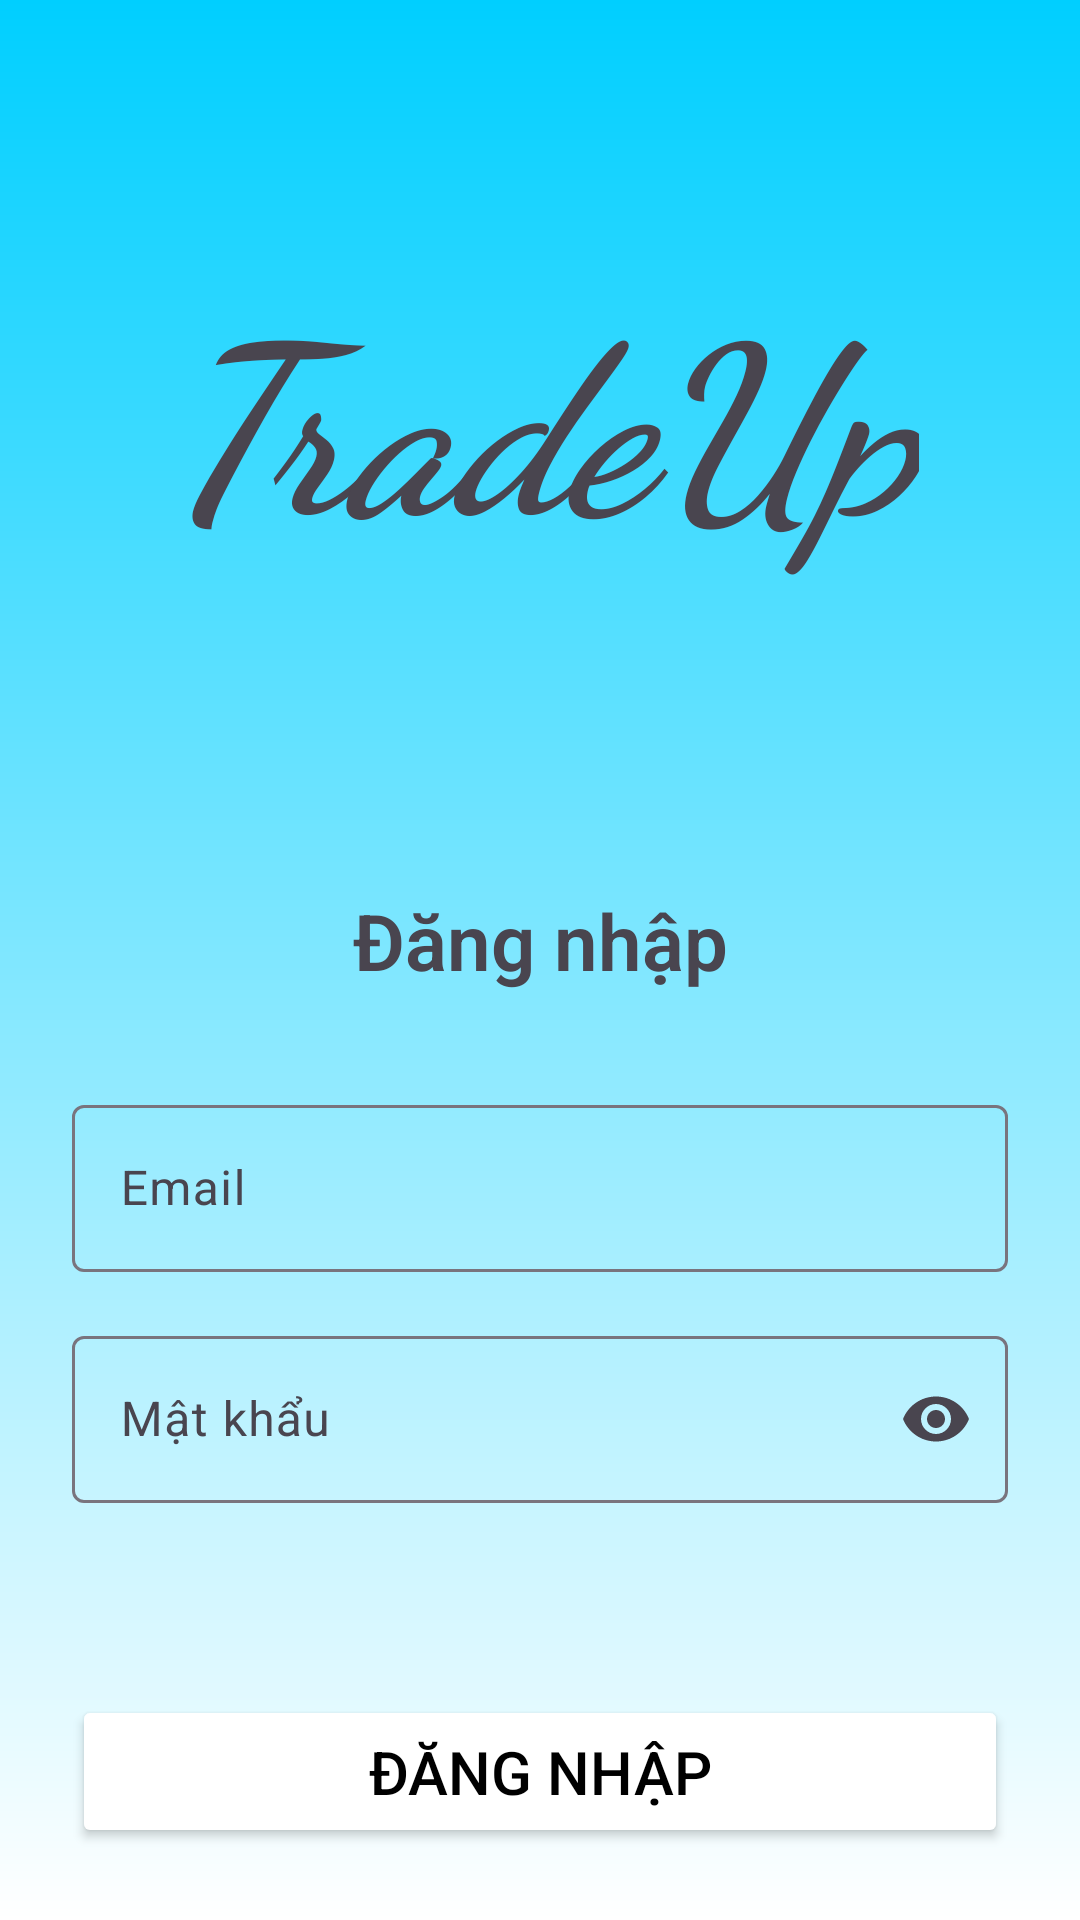

Here is an Android app screen rendered from its layout file. Give the layout XML and the strings, colors and styles it references.
<!-- AndroidManifest.xml: application theme Theme.DoAnCuoiKi_dotcuoi -->
<!-- res/layout/fragment_login.xml -->
<?xml version="1.0" encoding="utf-8"?>
<androidx.constraintlayout.widget.ConstraintLayout
    xmlns:android="http://schemas.android.com/apk/res/android"
    xmlns:app="http://schemas.android.com/apk/res-auto"
    xmlns:tools="http://schemas.android.com/tools"
    android:layout_width="match_parent"
    android:background="@drawable/login_background"
    android:layout_height="match_parent"
    android:padding="24dp">

    <TextView
        android:id="@+id/tvTitleLogin2"
        android:layout_width="wrap_content"
        android:layout_height="wrap_content"
        android:layout_marginTop="60dp"
        android:text="@string/tradeup"
        android:fontFamily="cursive"
        android:textSize="78sp"
        android:textStyle="bold|italic"

        app:layout_constraintEnd_toEndOf="parent"
        app:layout_constraintStart_toStartOf="parent"
        app:layout_constraintTop_toTopOf="parent" />

    <TextView
        android:id="@+id/tvTitleLogin"
        android:layout_width="wrap_content"
        android:layout_height="wrap_content"
        android:layout_marginTop="104dp"
        android:fontFamily="sans-serif-light"
        android:text="@string/ng_nh_p"
        android:textSize="26sp"
        android:textStyle="bold"
        app:layout_constraintEnd_toEndOf="parent"
        app:layout_constraintHorizontal_bias="0.501"
        app:layout_constraintStart_toStartOf="parent"
        app:layout_constraintTop_toBottomOf="@+id/tvTitleLogin2" />

    <com.google.android.material.textfield.TextInputLayout
        android:id="@+id/tilPassword"
        android:layout_width="0dp"
        android:layout_height="wrap_content"
        android:layout_marginTop="16dp"
        android:hint="@string/m_t_kh_u"
        app:endIconMode="password_toggle"
        app:layout_constraintEnd_toEndOf="parent"
        app:layout_constraintHorizontal_bias="0.0"
        app:layout_constraintStart_toStartOf="parent"
        app:layout_constraintTop_toBottomOf="@id/tilEmail">

        <com.google.android.material.textfield.TextInputEditText
            android:id="@+id/edtPassword"
            android:layout_width="match_parent"
            android:layout_height="wrap_content"

            android:inputType="textPassword" />
    </com.google.android.material.textfield.TextInputLayout>


    <Button
        android:id="@+id/btnLogin"
        android:layout_width="0dp"
        android:layout_height="wrap_content"
        android:layout_marginTop="64dp"
        android:backgroundTint="@color/white"
        android:padding="12dp"
        android:text="@string/ng_nh_p"
        android:textColor="@android:color/black"
        android:textSize="20sp"
        app:layout_constraintEnd_toEndOf="parent"
        app:layout_constraintHorizontal_bias="1.0"
        app:layout_constraintStart_toStartOf="parent"
        app:layout_constraintTop_toBottomOf="@id/tilPassword" />

    <LinearLayout
        android:id="@+id/btnGoogleLogin"
        android:layout_width="match_parent"
        android:layout_height="wrap_content"
        android:layout_marginTop="20dp"
        android:background="@drawable/bg_button"
        android:clickable="true"
        android:focusable="true"
        android:gravity="center"
        android:orientation="horizontal"
        android:padding="12dp"
        app:layout_constraintTop_toBottomOf="@+id/btnLogin"
        tools:layout_editor_absoluteX="24dp">

        <ImageView
            android:layout_width="24dp"
            android:layout_height="24dp"
            android:contentDescription="@string/logo_google"
            android:src="@drawable/google__g__logo" />

        <TextView
            android:layout_width="wrap_content"
            android:layout_height="wrap_content"
            android:layout_marginStart="12dp"
            android:text="@string/ng_nh_p_b_ng_google"
            android:textColor="#020000"
            android:textSize="20sp"
            android:textStyle="bold" />
    </LinearLayout>

    <TextView
        android:id="@+id/tvForgot"
        android:layout_width="wrap_content"
        android:layout_height="wrap_content"
        android:layout_marginEnd="20dp"
        android:text="@string/qu_n_m_t_kh_u"
        android:textColor="?attr/colorPrimary"
        android:textSize="15sp"
        app:layout_constraintBottom_toBottomOf="parent"
        app:layout_constraintEnd_toEndOf="parent"
        app:layout_constraintTop_toBottomOf="@+id/btnGoogleLogin"
        app:layout_constraintVertical_bias="0.252" />

    <TextView
        android:id="@+id/tvSignup"
        android:layout_width="wrap_content"
        android:layout_height="wrap_content"
        android:layout_marginStart="8dp"
        android:text="@string/b_n_ch_a_c_t_i_kho_n_ng_k"
        android:textColor="?attr/colorPrimary"
        android:textSize="15sp"
        app:layout_constraintBottom_toBottomOf="parent"
        app:layout_constraintEnd_toStartOf="@+id/tvForgot"
        app:layout_constraintHorizontal_bias="0.115"
        app:layout_constraintStart_toStartOf="parent"
        app:layout_constraintTop_toBottomOf="@+id/btnGoogleLogin"
        app:layout_constraintVertical_bias="0.252" />

    <com.google.android.material.textfield.TextInputLayout
        android:id="@+id/tilEmail"
        android:layout_width="0dp"
        android:layout_height="wrap_content"
        android:layout_marginTop="32dp"
        android:hint="@string/email"
        app:layout_constraintEnd_toEndOf="parent"
        app:layout_constraintHorizontal_bias="0.0"
        app:layout_constraintStart_toStartOf="parent"
        app:layout_constraintTop_toBottomOf="@id/tvTitleLogin">

        <com.google.android.material.textfield.TextInputEditText
            android:id="@+id/edtEmail"
            android:layout_width="match_parent"
            android:layout_height="wrap_content"
            android:inputType="textEmailAddress" />
    </com.google.android.material.textfield.TextInputLayout>

</androidx.constraintlayout.widget.ConstraintLayout>
<!-- resources referenced by this layout -->
<resources>
  <!-- drawable bg_button (drawable) -->
  <selector xmlns:android="http://schemas.android.com/apk/res/android">
      <item android:state_enabled="false">
          <shape>
              <solid android:color="#E0E0E0"/> 
              <corners android:radius="16dp"/>
          </shape>
      </item>
      <item android:state_enabled="true">
          <shape>
              <solid android:color="@android:color/white"/> 
              <corners android:radius="16dp"/>
          </shape>
      </item>
  </selector>
  <!-- drawable login_background (drawable) -->
  <?xml version="1.0" encoding="utf-8"?>
  <layer-list xmlns:android="http://schemas.android.com/apk/res/android">
      
      <item>
          <shape android:shape="rectangle">
              <gradient
                  android:type="linear"
                  android:angle="120"
                  android:startColor="#00CFFF"
                  android:endColor="#FFFFFF" />
          </shape>
      </item>
  </layer-list>
  <string name="b_n_ch_a_c_t_i_kho_n_ng_k">Bạn chưa có tài khoản? Đăng ký</string>
  <string name="email">Email</string>
  <string name="logo_google">logo google</string>
  <string name="m_t_kh_u">Mật khẩu</string>
  <string name="ng_nh_p">Đăng nhập</string>
  <string name="ng_nh_p_b_ng_google">Đăng nhập bằng Google</string>
  <string name="qu_n_m_t_kh_u">Quên mật khẩu?</string>
  <string name="tradeup">TradeUp</string>
  <style name="Theme.DoAnCuoiKi_dotcuoi" parent="Base.Theme.DoAnCuoiKi_dotcuoi" />
  <style name="Base.Theme.DoAnCuoiKi_dotcuoi" parent="Theme.Material3.DayNight.NoActionBar">
          
          
      </style>
  <!-- not gathered from this repository: default colours our renderer supplied (Android Studio template values) -->
  <color name="white">#FFFFFFFF</color>
</resources>
